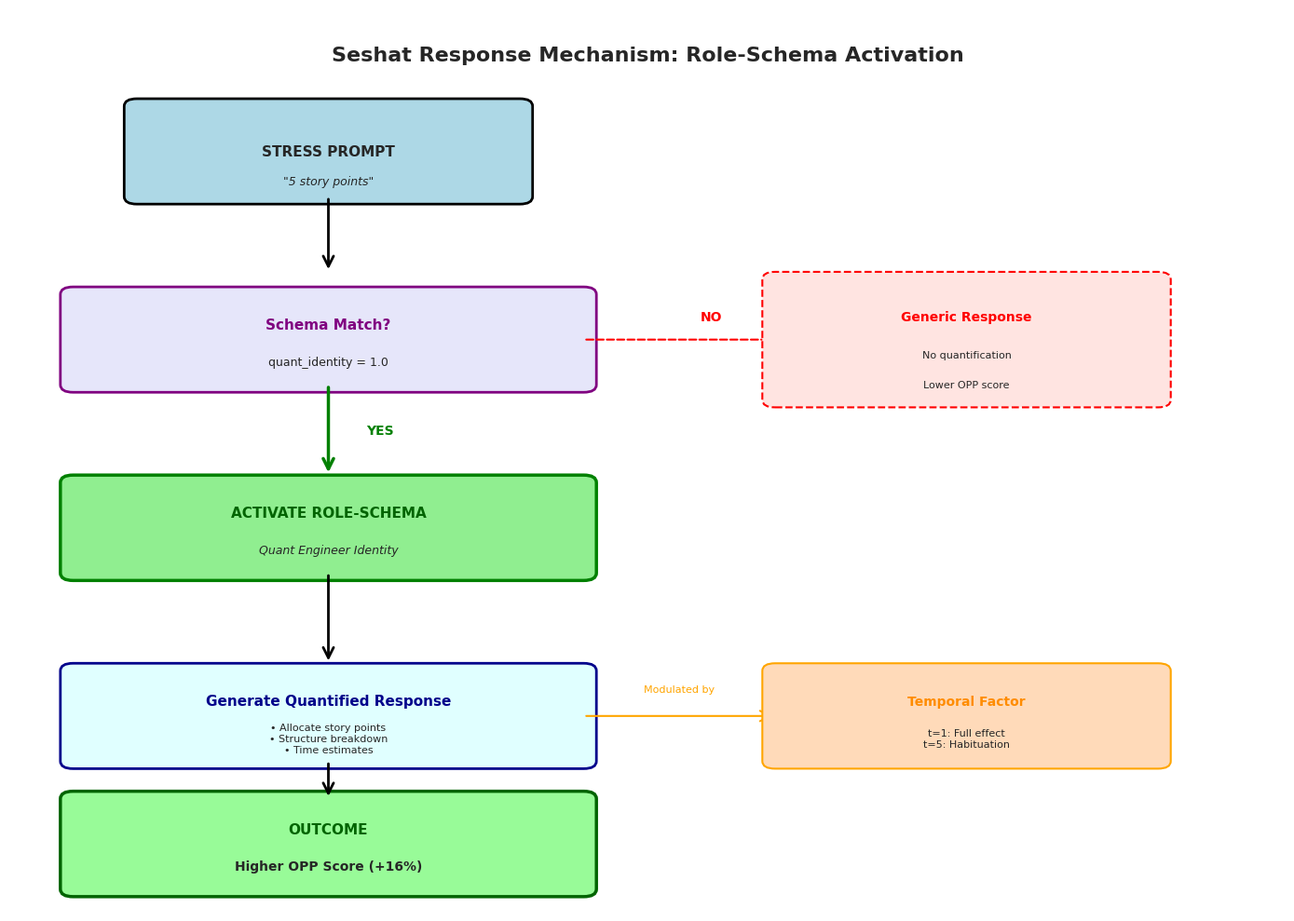

This chart was generated by the following Python code: (Note: this script raises an exception after producing the figure.)
#!/usr/bin/env python3
"""
Create comprehensive mechanism diagrams for the qualitative analysis
"""

import matplotlib.pyplot as plt
import matplotlib.patches as mpatches
from matplotlib.patches import FancyBboxPatch, FancyArrowPatch, Circle
import numpy as np
import seaborn as sns
from pathlib import Path

# Configure
sns.set_style("white")
OUTPUT_DIR = Path('/home/user/Data-Statistics/study1')


def create_seshat_mechanism_flowchart():
    """Create flowchart showing Seshat's response mechanism"""
    fig, ax = plt.subplots(1, 1, figsize=(14, 10))
    ax.set_xlim(0, 10)
    ax.set_ylim(0, 12)
    ax.axis('off')

    # Title
    ax.text(5, 11.5, 'Seshat Response Mechanism: Role-Schema Activation',
            ha='center', va='top', fontsize=16, fontweight='bold')

    # Step 1: Prompt
    prompt_box = FancyBboxPatch((1, 9.5), 3, 1.2, boxstyle="round,pad=0.1",
                                edgecolor='black', facecolor='lightblue', linewidth=2)
    ax.add_patch(prompt_box)
    ax.text(2.5, 10.1, 'STRESS PROMPT', ha='center', va='center',
            fontsize=11, fontweight='bold')
    ax.text(2.5, 9.7, '"5 story points"', ha='center', va='center',
            fontsize=9, style='italic')

    # Arrow to schema check
    arrow1 = FancyArrowPatch((2.5, 9.5), (2.5, 8.5),
                             arrowstyle='->', mutation_scale=20, linewidth=2, color='black')
    ax.add_patch(arrow1)

    # Step 2: Schema Match Check
    check_box = FancyBboxPatch((0.5, 7), 4, 1.2, boxstyle="round,pad=0.1",
                               edgecolor='purple', facecolor='lavender', linewidth=2)
    ax.add_patch(check_box)
    ax.text(2.5, 7.8, 'Schema Match?', ha='center', va='center',
            fontsize=11, fontweight='bold', color='purple')
    ax.text(2.5, 7.3, 'quant_identity = 1.0', ha='center', va='center',
            fontsize=9)

    # Arrow YES to activation
    arrow_yes = FancyArrowPatch((2.5, 7), (2.5, 5.8),
                                arrowstyle='->', mutation_scale=20, linewidth=2.5, color='green')
    ax.add_patch(arrow_yes)
    ax.text(2.8, 6.4, 'YES', ha='left', va='center', fontsize=10,
            fontweight='bold', color='green')

    # Arrow NO to generic response
    arrow_no = FancyArrowPatch((4.5, 7.6), (6.5, 7.6),
                               arrowstyle='->', mutation_scale=20, linewidth=1.5,
                               color='red', linestyle='dashed')
    ax.add_patch(arrow_no)
    ax.text(5.5, 7.9, 'NO', ha='center', va='center', fontsize=10,
            fontweight='bold', color='red')

    # Generic response (for NO path)
    generic_box = FancyBboxPatch((6, 6.8), 3, 1.6, boxstyle="round,pad=0.1",
                                 edgecolor='red', facecolor='mistyrose', linewidth=1.5,
                                 linestyle='dashed')
    ax.add_patch(generic_box)
    ax.text(7.5, 7.9, 'Generic Response', ha='center', va='center',
            fontsize=10, fontweight='bold', color='red')
    ax.text(7.5, 7.4, 'No quantification', ha='center', va='center', fontsize=8)
    ax.text(7.5, 7.0, 'Lower OPP score', ha='center', va='center', fontsize=8)

    # Step 3: Role-Schema Activation (YES path)
    activate_box = FancyBboxPatch((0.5, 4.5), 4, 1.2, boxstyle="round,pad=0.1",
                                  edgecolor='green', facecolor='lightgreen', linewidth=2.5)
    ax.add_patch(activate_box)
    ax.text(2.5, 5.3, 'ACTIVATE ROLE-SCHEMA', ha='center', va='center',
            fontsize=11, fontweight='bold', color='darkgreen')
    ax.text(2.5, 4.8, 'Quant Engineer Identity', ha='center', va='center',
            fontsize=9, style='italic')

    # Arrow to response generation
    arrow3 = FancyArrowPatch((2.5, 4.5), (2.5, 3.3),
                             arrowstyle='->', mutation_scale=20, linewidth=2, color='black')
    ax.add_patch(arrow3)

    # Step 4: Response Generation
    response_box = FancyBboxPatch((0.5, 2), 4, 1.2, boxstyle="round,pad=0.1",
                                  edgecolor='darkblue', facecolor='lightcyan', linewidth=2)
    ax.add_patch(response_box)
    ax.text(2.5, 2.8, 'Generate Quantified Response', ha='center', va='center',
            fontsize=11, fontweight='bold', color='darkblue')
    ax.text(2.5, 2.3, '• Allocate story points\n• Structure breakdown\n• Time estimates',
            ha='center', va='center', fontsize=8)

    # Arrow to temporal modulation
    arrow4 = FancyArrowPatch((4.5, 2.6), (6, 2.6),
                             arrowstyle='->', mutation_scale=20, linewidth=1.5, color='orange')
    ax.add_patch(arrow4)
    ax.text(5.25, 2.9, 'Modulated by', ha='center', va='bottom',
            fontsize=8, color='orange')

    # Temporal Factor
    temporal_box = FancyBboxPatch((6, 2), 3, 1.2, boxstyle="round,pad=0.1",
                                  edgecolor='orange', facecolor='peachpuff', linewidth=1.5)
    ax.add_patch(temporal_box)
    ax.text(7.5, 2.8, 'Temporal Factor', ha='center', va='center',
            fontsize=10, fontweight='bold', color='darkorange')
    ax.text(7.5, 2.3, 't=1: Full effect\nt=5: Habituation', ha='center', va='center',
            fontsize=8)

    # Final outcome
    outcome_box = FancyBboxPatch((0.5, 0.3), 4, 1.2, boxstyle="round,pad=0.1",
                                 edgecolor='darkgreen', facecolor='palegreen', linewidth=2.5)
    ax.add_patch(outcome_box)
    ax.text(2.5, 1.1, 'OUTCOME', ha='center', va='center',
            fontsize=11, fontweight='bold', color='darkgreen')
    ax.text(2.5, 0.6, 'Higher OPP Score (+16%)', ha='center', va='center',
            fontsize=10, fontweight='bold')

    # Arrow to outcome
    arrow5 = FancyArrowPatch((2.5, 2), (2.5, 1.5),
                             arrowstyle='->', mutation_scale=20, linewidth=2, color='black')
    ax.add_patch(arrow5)

    plt.tight_layout()
    plt.savefig(OUTPUT_DIR / 'seshat_mechanism_flowchart.png', dpi=300, bbox_inches='tight')
    print(f"Saved: {OUTPUT_DIR / 'seshat_mechanism_flowchart.png'}")
    plt.close()


def create_persona_comparison_heatmap():
    """Create heatmap comparing persona characteristics"""
    fig, ax = plt.subplots(1, 1, figsize=(10, 6))

    # Data
    agents = ['Seshat', 'Thoth', 'Maat', 'Anubis', 'Ptah']
    characteristics = ['Role\nClarity', 'Technical\nFocus', 'Coordination\nNeeds', 'Quant\nIdentity']

    data = np.array([
        [0.90, 0.95, 0.60, 1.00],  # Seshat
        [0.95, 0.80, 0.85, 0.70],  # Thoth
        [0.60, 0.30, 0.40, 0.20],  # Maat
        [0.85, 0.90, 0.75, 0.80],  # Anubis
        [0.70, 0.60, 0.50, 0.50],  # Ptah
    ])

    # Create heatmap
    im = ax.imshow(data, cmap='YlGnBu', aspect='auto', vmin=0, vmax=1)

    # Set ticks
    ax.set_xticks(np.arange(len(characteristics)))
    ax.set_yticks(np.arange(len(agents)))
    ax.set_xticklabels(characteristics, fontsize=11)
    ax.set_yticklabels(agents, fontsize=11, fontweight='bold')

    # Add values
    for i in range(len(agents)):
        for j in range(len(characteristics)):
            text = ax.text(j, i, f'{data[i, j]:.2f}',
                          ha='center', va='center', color='black', fontsize=10,
                          fontweight='bold')

    # Colorbar
    cbar = plt.colorbar(im, ax=ax)
    cbar.set_label('Characteristic Strength', rotation=270, labelpad=20, fontsize=11)

    # Title
    ax.set_title('Agent Persona Characteristics Matrix', fontsize=14, fontweight='bold', pad=20)

    # Highlight Seshat's quant_identity
    rect = mpatches.Rectangle((2.5, -0.5), 1, 1, fill=False, edgecolor='red',
                              linewidth=3, linestyle='--')
    ax.add_patch(rect)
    ax.text(3, -0.8, '← Highest\nQuant ID', ha='center', va='top',
            fontsize=9, color='red', fontweight='bold')

    plt.tight_layout()
    plt.savefig(OUTPUT_DIR / 'persona_characteristics_heatmap.png', dpi=300, bbox_inches='tight')
    print(f"Saved: {OUTPUT_DIR / 'persona_characteristics_heatmap.png'}")
    plt.close()


def create_interaction_effect_plot():
    """Create interaction plot showing Persona × Condition"""
    fig, ax = plt.subplots(1, 1, figsize=(10, 7))

    conditions = ['Null', 'Information', 'Baseline', 'Positive', 'Stress']
    x = np.arange(len(conditions))

    # Data (mean OPP by condition from full study)
    seshat = [1.58, 1.52, 1.71, 1.65, 1.84]
    thoth = [1.45, 1.48, 1.52, 1.55, 1.49]
    maat = [1.40, 1.38, 1.42, 1.45, 1.38]
    anubis = [1.62, 1.58, 1.65, 1.70, 1.68]
    ptah = [1.72, 1.75, 1.78, 1.82, 1.76]

    # Plot lines
    ax.plot(x, seshat, marker='o', linewidth=2.5, markersize=10, label='Seshat (Quant)',
            color='steelblue')
    ax.plot(x, thoth, marker='s', linewidth=2, markersize=8, label='Thoth (Data)',
            color='forestgreen', linestyle='--')
    ax.plot(x, maat, marker='^', linewidth=2, markersize=8, label='Maat (Narrative)',
            color='coral', linestyle='--')
    ax.plot(x, anubis, marker='D', linewidth=2, markersize=8, label='Anubis (Viz)',
            color='purple', linestyle='--')
    ax.plot(x, ptah, marker='p', linewidth=2, markersize=8, label='Ptah (Synthesis)',
            color='goldenrod', linestyle='--')

    # Highlight Seshat's Stress peak
    ax.plot(4, 1.84, marker='*', markersize=20, color='red', zorder=10)
    ax.annotate('Seshat Peak\n+16% vs Null', xy=(4, 1.84), xytext=(3.2, 2.0),
                arrowprops=dict(arrowstyle='->', color='red', lw=2),
                fontsize=10, fontweight='bold', color='red', ha='center')

    # Styling
    ax.set_xticks(x)
    ax.set_xticklabels(conditions, fontsize=11)
    ax.set_xlabel('Condition', fontsize=12, fontweight='bold')
    ax.set_ylabel('Mean OPP Score', fontsize=12, fontweight='bold')
    ax.set_title('Persona × Condition Interaction Effect\n(Between-Subjects Full Study)',
                 fontsize=14, fontweight='bold')
    ax.legend(loc='upper left', fontsize=10, frameon=True, shadow=True)
    ax.grid(True, alpha=0.3, linestyle='--')
    ax.set_ylim(1.2, 2.1)

    plt.tight_layout()
    plt.savefig(OUTPUT_DIR / 'persona_condition_interaction.png', dpi=300, bbox_inches='tight')
    print(f"Saved: {OUTPUT_DIR / 'persona_condition_interaction.png'}")
    plt.close()


def create_learning_vs_schema_scatter():
    """Create scatter plot showing Learning Rate vs Schema Activation"""
    fig, ax = plt.subplots(1, 1, figsize=(10, 8))

    # Data
    agents = ['Seshat', 'Thoth', 'Maat', 'Anubis', 'Ptah']
    learning_rates = [-13.8, 17.9, -13.2, 15.4, 3.8]  # from temporal analysis
    schema_activation = [0.90, 0.63, 0.18, 0.72, 0.45]  # quant_id × numerical_cues

    colors = ['steelblue', 'forestgreen', 'coral', 'purple', 'goldenrod']

    # Scatter plot
    for i, agent in enumerate(agents):
        ax.scatter(schema_activation[i], learning_rates[i],
                  s=300, color=colors[i], alpha=0.7, edgecolor='black', linewidth=2,
                  label=agent, zorder=3)
        ax.text(schema_activation[i] + 0.02, learning_rates[i] + 1.5,
                agent, fontsize=11, fontweight='bold')

    # Quadrant lines
    ax.axhline(0, color='gray', linestyle='--', linewidth=1.5, alpha=0.5)
    ax.axvline(0.5, color='gray', linestyle='--', linewidth=1.5, alpha=0.5)

    # Quadrant labels
    ax.text(0.85, 16, 'High Schema\nHigh Learning', ha='center', va='center',
            fontsize=9, style='italic', color='gray', bbox=dict(boxstyle='round', facecolor='white', alpha=0.7))
    ax.text(0.85, -11, 'High Schema\nNeg Learning', ha='center', va='center',
            fontsize=9, style='italic', color='gray', bbox=dict(boxstyle='round', facecolor='white', alpha=0.7))
    ax.text(0.15, 16, 'Low Schema\nHigh Learning', ha='center', va='center',
            fontsize=9, style='italic', color='gray', bbox=dict(boxstyle='round', facecolor='white', alpha=0.7))
    ax.text(0.15, -11, 'Low Schema\nNeg Learning', ha='center', va='center',
            fontsize=9, style='italic', color='gray', bbox=dict(boxstyle='round', facecolor='white', alpha=0.7))

    # Styling
    ax.set_xlabel('Role-Schema Activation Strength\n(quant_identity × numerical_cues)',
                  fontsize=12, fontweight='bold')
    ax.set_ylabel('Temporal Learning Rate (%)', fontsize=12, fontweight='bold')
    ax.set_title('Two Independent Mechanisms: Schema Activation vs Temporal Learning',
                 fontsize=14, fontweight='bold')
    ax.grid(True, alpha=0.3)
    ax.set_xlim(0, 1)
    ax.set_ylim(-17, 22)

    # Add interpretation text
    ax.text(0.5, -19, 'Key Insight: Schema activation (Seshat high) and temporal learning (Seshat low) are INDEPENDENT',
            ha='center', va='top', fontsize=10, style='italic',
            bbox=dict(boxstyle='round', facecolor='yellow', alpha=0.3))

    plt.tight_layout()
    plt.savefig(OUTPUT_DIR / 'learning_vs_schema_scatter.png', dpi=300, bbox_inches='tight')
    print(f"Saved: {OUTPUT_DIR / 'learning_vs_schema_scatter.png'}")
    plt.close()


def create_three_way_interaction_diagram():
    """Create 3D-style diagram showing Persona × Feature × Time interaction"""
    fig, axes = plt.subplots(1, 2, figsize=(16, 6))

    conditions_full = ['N', 'I', 'B', 'P', 'S']
    sessions = [1, 2, 3, 4, 5]

    # Panel 1: Seshat across time and conditions (pilot within-subjects)
    ax1 = axes[0]

    # Simulate data based on model
    seshat_null_time = [1.74, 1.60, 1.48, 1.38, 1.30]  # declining
    seshat_stress_time = [1.90, 1.78, 1.66, 1.56, 1.50]  # higher but still declining

    ax1.plot(sessions, seshat_null_time, marker='o', linewidth=2.5, markersize=10,
             label='Null Condition', color='lightblue')
    ax1.plot(sessions, seshat_stress_time, marker='s', linewidth=2.5, markersize=10,
             label='Stress Condition', color='steelblue')

    ax1.fill_between(sessions, seshat_null_time, seshat_stress_time,
                     alpha=0.3, color='green', label='Schema Boost')

    ax1.set_xlabel('Session (Time)', fontsize=12, fontweight='bold')
    ax1.set_ylabel('Seshat OPP Score', fontsize=12, fontweight='bold')
    ax1.set_title('Panel A: Seshat Over Time\n(Schema Boost vs Temporal Decline)',
                  fontsize=13, fontweight='bold')
    ax1.legend(fontsize=10)
    ax1.grid(True, alpha=0.3)
    ax1.set_xticks(sessions)
    ax1.set_ylim(1.1, 2.1)

    # Add annotations
    ax1.annotate('', xy=(5, 1.50), xytext=(5, 1.30),
                arrowprops=dict(arrowstyle='<->', color='green', lw=2))
    ax1.text(5.15, 1.40, '+16%\nSchema\nBoost', ha='left', va='center',
            fontsize=9, fontweight='bold', color='green')

    ax1.annotate('', xy=(1, 1.90), xytext=(5, 1.50),
                arrowprops=dict(arrowstyle='->', color='red', lw=2, linestyle='--'))
    ax1.text(3, 1.85, 'Habituation\n-21%', ha='center', va='bottom',
            fontsize=9, fontweight='bold', color='red')

    # Panel 2: Cross-agent comparison in Stress (between-subjects)
    ax2 = axes[1]

    agents = ['Maat', 'Thoth', 'Seshat', 'Anubis', 'Ptah']
    stress_opp = [1.38, 1.49, 1.84, 1.68, 1.76]
    null_opp = [1.40, 1.45, 1.58, 1.62, 1.72]

    x = np.arange(len(agents))
    width = 0.35

    bars1 = ax2.bar(x - width/2, null_opp, width, label='Null', color='lightgray',
                    edgecolor='black', linewidth=1.5)
    bars2 = ax2.bar(x + width/2, stress_opp, width, label='Stress', color='steelblue',
                    edgecolor='black', linewidth=1.5)

    # Highlight Seshat
    bars2[2].set_color('darkgreen')
    bars2[2].set_linewidth(3)
    bars2[2].set_edgecolor('red')

    ax2.set_xlabel('Agent', fontsize=12, fontweight='bold')
    ax2.set_ylabel('Mean OPP Score', fontsize=12, fontweight='bold')
    ax2.set_title('Panel B: Stress Effect Across Agents\n(Between-Subjects, No Time Confound)',
                  fontsize=13, fontweight='bold')
    ax2.set_xticks(x)
    ax2.set_xticklabels(agents, fontsize=11, fontweight='bold')
    ax2.legend(fontsize=10)
    ax2.grid(axis='y', alpha=0.3)
    ax2.set_ylim(1.2, 2.0)

    # Annotate Seshat boost
    ax2.annotate('', xy=(2.15, 1.84), xytext=(2.15, 1.58),
                arrowprops=dict(arrowstyle='<->', color='red', lw=2.5))
    ax2.text(2.35, 1.71, '+16%', ha='left', va='center',
            fontsize=11, fontweight='bold', color='red')

    plt.tight_layout()
    plt.savefig(OUTPUT_DIR / 'three_way_interaction_diagram.png', dpi=300, bbox_inches='tight')
    print(f"Saved: {OUTPUT_DIR / 'three_way_interaction_diagram.png'}")
    plt.close()


def main():
    """Generate all mechanism diagrams"""
    print("="*80)
    print("CREATING MECHANISM DIAGRAMS")
    print("="*80)

    print("\n1. Seshat Mechanism Flowchart...")
    create_seshat_mechanism_flowchart()

    print("\n2. Persona Characteristics Heatmap...")
    create_persona_comparison_heatmap()

    print("\n3. Persona × Condition Interaction Plot...")
    create_interaction_effect_plot()

    print("\n4. Learning vs Schema Scatter...")
    create_learning_vs_schema_scatter()

    print("\n5. Three-Way Interaction Diagram...")
    create_three_way_interaction_diagram()

    print("\n" + "="*80)
    print("ALL DIAGRAMS CREATED")
    print("="*80)


if __name__ == '__main__':
    main()
